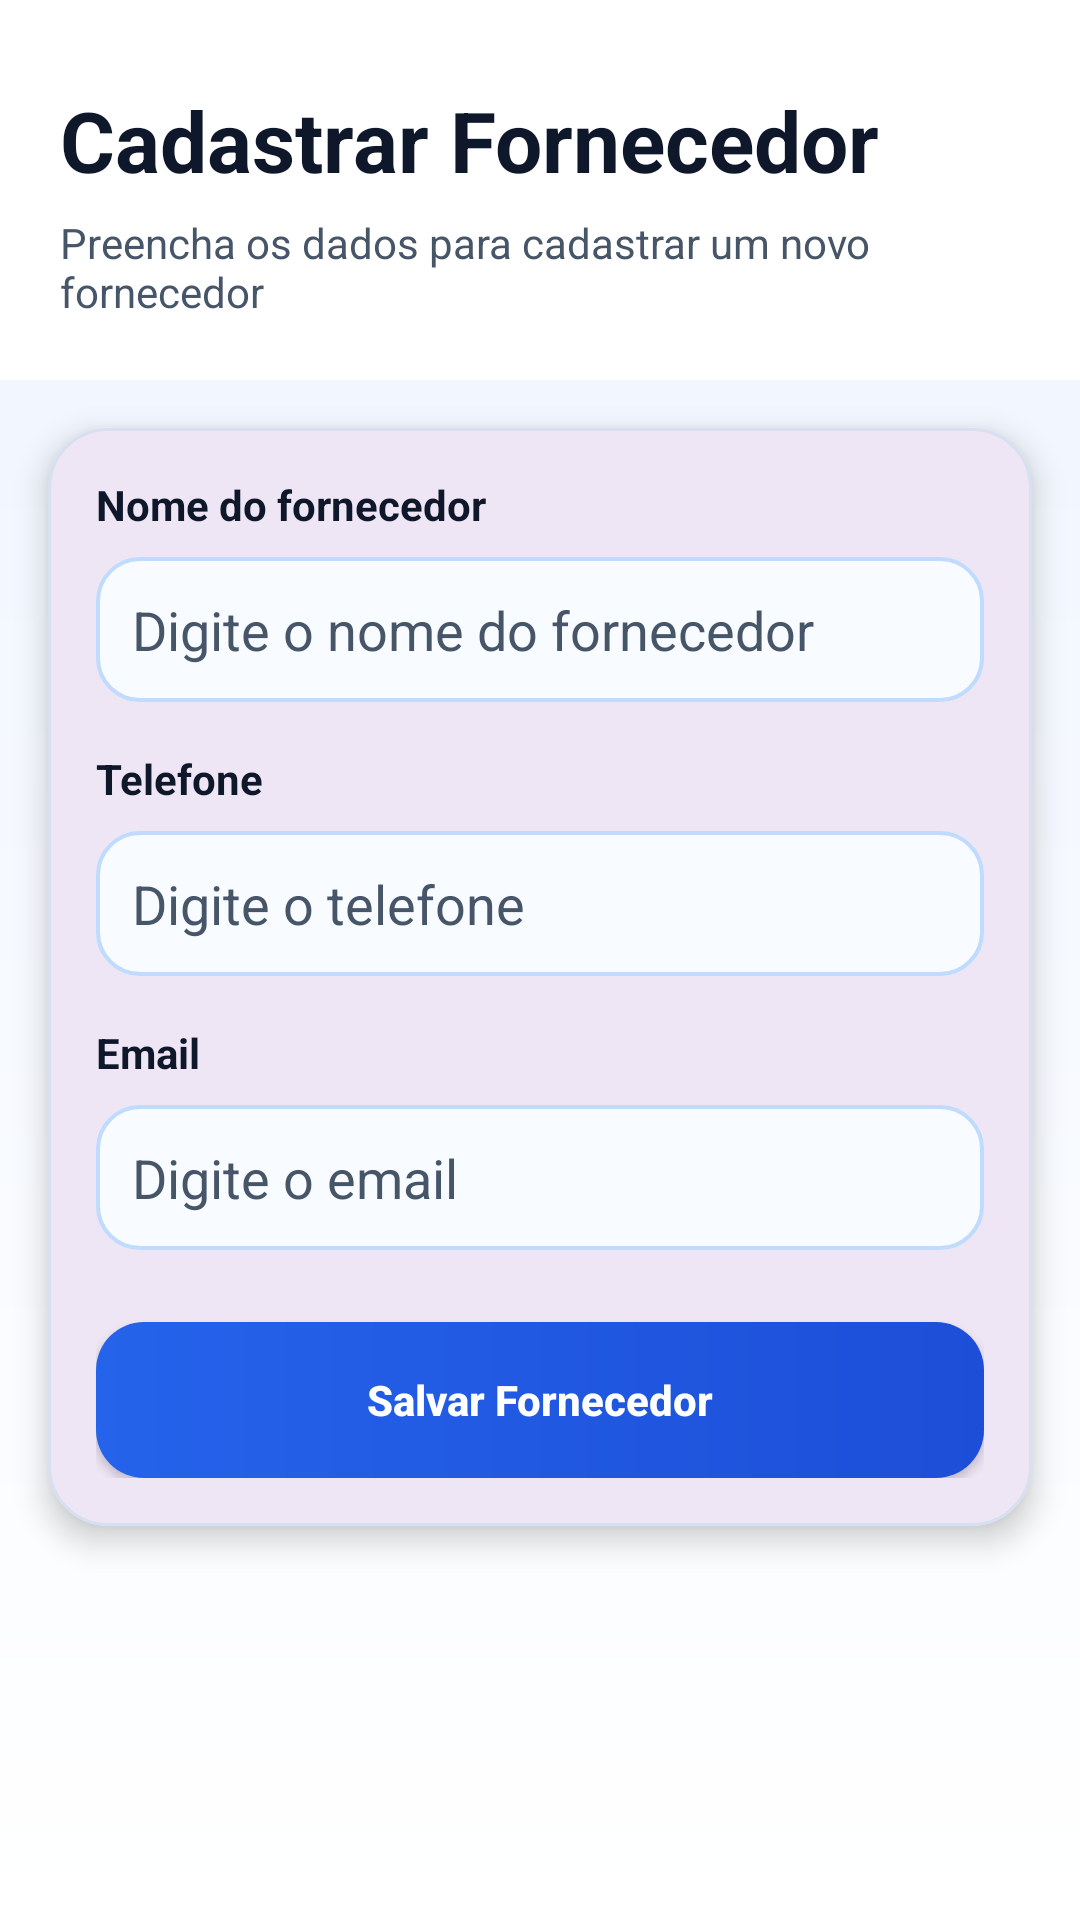

Reconstruct the res/layout file that produces this screen, plus the resources it refers to.
<!-- AndroidManifest.xml: application theme Theme.AppStockSmart -->
<!-- res/layout/activity_cadastro_fornecedor.xml -->
<?xml version="1.0" encoding="utf-8"?>
<ScrollView xmlns:android="http://schemas.android.com/apk/res/android"
    xmlns:app="http://schemas.android.com/apk/res-auto"
    android:layout_width="match_parent"
    android:layout_height="match_parent"
    android:background="@drawable/bg_tela">

    
    <LinearLayout
        android:layout_width="match_parent"
        android:layout_height="wrap_content"
        android:orientation="vertical">

        
        <LinearLayout
            android:layout_width="match_parent"
            android:layout_height="wrap_content"
            android:orientation="vertical"
            android:background="@color/cor_superficie"
            android:paddingHorizontal="20dp"
            android:paddingTop="28dp"
            android:paddingBottom="20dp">

            
            <TextView
                android:layout_width="wrap_content"
                android:layout_height="wrap_content"
                android:text="Cadastrar Fornecedor"
                android:textColor="@color/cor_texto_principal"
                android:textSize="28sp"
                android:textStyle="bold" />

            
            <TextView
                android:layout_width="wrap_content"
                android:layout_height="wrap_content"
                android:layout_marginTop="6dp"
                android:text="Preencha os dados para cadastrar um novo fornecedor"
                android:textColor="@color/cor_texto_secundario"
                android:textSize="14sp" />
        </LinearLayout>

        
        <com.google.android.material.card.MaterialCardView
            android:layout_width="match_parent"
            android:layout_height="wrap_content"
            android:layout_marginHorizontal="16dp"
            android:layout_marginTop="16dp"
            android:layout_marginBottom="20dp"
            app:cardCornerRadius="20dp"
            app:cardElevation="6dp"
            app:strokeColor="@color/cor_borda"
            app:strokeWidth="1dp">

            
            <LinearLayout
                android:layout_width="match_parent"
                android:layout_height="wrap_content"
                android:orientation="vertical"
                android:padding="16dp">

                
                <TextView
                    android:layout_width="wrap_content"
                    android:layout_height="wrap_content"
                    android:text="Nome do fornecedor"
                    android:textColor="@color/cor_texto_principal"
                    android:textStyle="bold" />

                <EditText
                    android:id="@+id/edtNomeFornecedor"
                    android:layout_width="match_parent"
                    android:layout_height="wrap_content"
                    android:layout_marginTop="8dp"
                    android:background="@drawable/bg_input"
                    android:hint="Digite o nome do fornecedor"
                    android:inputType="text"
                    android:padding="12dp"
                    android:textColor="@color/cor_texto_principal"
                    android:textColorHint="@color/cor_texto_secundario" />

                
                <TextView
                    android:layout_width="wrap_content"
                    android:layout_height="wrap_content"
                    android:layout_marginTop="16dp"
                    android:text="Telefone"
                    android:textColor="@color/cor_texto_principal"
                    android:textStyle="bold" />

                <EditText
                    android:id="@+id/edtTelefoneFornecedor"
                    android:layout_width="match_parent"
                    android:layout_height="wrap_content"
                    android:layout_marginTop="8dp"
                    android:background="@drawable/bg_input"
                    android:hint="Digite o telefone"
                    android:inputType="phone"
                    android:padding="12dp"
                    android:textColor="@color/cor_texto_principal"
                    android:textColorHint="@color/cor_texto_secundario" />

                
                <TextView
                    android:layout_width="wrap_content"
                    android:layout_height="wrap_content"
                    android:layout_marginTop="16dp"
                    android:text="Email"
                    android:textColor="@color/cor_texto_principal"
                    android:textStyle="bold" />

                <EditText
                    android:id="@+id/edtEmailFornecedor"
                    android:layout_width="match_parent"
                    android:layout_height="wrap_content"
                    android:layout_marginTop="8dp"
                    android:background="@drawable/bg_input"
                    android:hint="Digite o email"
                    android:inputType="textEmailAddress"
                    android:padding="12dp"
                    android:textColor="@color/cor_texto_principal"
                    android:textColorHint="@color/cor_texto_secundario" />

                
                <Button
                    android:id="@+id/btnSalvarFornecedor"
                    android:layout_width="match_parent"
                    android:layout_height="wrap_content"
                    android:layout_marginTop="24dp"
                    android:background="@drawable/bg_botao_primario"
                    android:minHeight="52dp"
                    android:text="Salvar Fornecedor"
                    android:textAllCaps="false"
                    android:textColor="@color/cor_texto_claro"
                    android:textStyle="bold" />
            </LinearLayout>
        </com.google.android.material.card.MaterialCardView>
    </LinearLayout>
</ScrollView>
<!-- resources referenced by this layout -->
<resources>
  <color name="cor_borda">#D6E0F0</color>
  <color name="cor_superficie">#FFFFFF</color>
  <color name="cor_texto_claro">#FFFFFF</color>
  <color name="cor_texto_principal">#0F172A</color>
  <color name="cor_texto_secundario">#475569</color>
  <!-- drawable bg_botao_primario (drawable) -->
  <?xml version="1.0" encoding="utf-8"?>
  <shape xmlns:android="http://schemas.android.com/apk/res/android">
      <gradient
          android:angle="0"
          android:endColor="@color/cor_primaria_escura"
          android:startColor="@color/cor_primaria" />
  
      <corners android:radius="16dp" />
  </shape>
  <!-- drawable bg_input (drawable) -->
  <?xml version="1.0" encoding="utf-8"?>
  <shape xmlns:android="http://schemas.android.com/apk/res/android">
      <solid android:color="@color/cor_input_fundo" />
  
      <stroke
          android:width="1.2dp"
          android:color="@color/cor_input_borda" />
  
      <corners android:radius="14dp" />
  
      <padding
          android:left="2dp"
          android:top="2dp"
          android:right="2dp"
          android:bottom="2dp" />
  </shape>
  <!-- drawable bg_tela (drawable) -->
  <?xml version="1.0" encoding="utf-8"?>
  <shape xmlns:android="http://schemas.android.com/apk/res/android">
      <gradient
          android:angle="270"
          android:endColor="@color/cor_superficie"
          android:startColor="@color/cor_fundo" />
  </shape>
  <style name="Theme.AppStockSmart" parent="Base.Theme.AppStockSmart" />
  <color name="cor_primaria_escura">#1D4ED8</color>
  <color name="cor_primaria">#2563EB</color>
  <color name="cor_input_fundo">#F8FBFF</color>
  <color name="cor_input_borda">#BFDBFE</color>
  <color name="cor_fundo">#EEF4FF</color>
  <style name="Base.Theme.AppStockSmart" parent="Theme.Material3.DayNight.NoActionBar">
          
          
      </style>
</resources>
